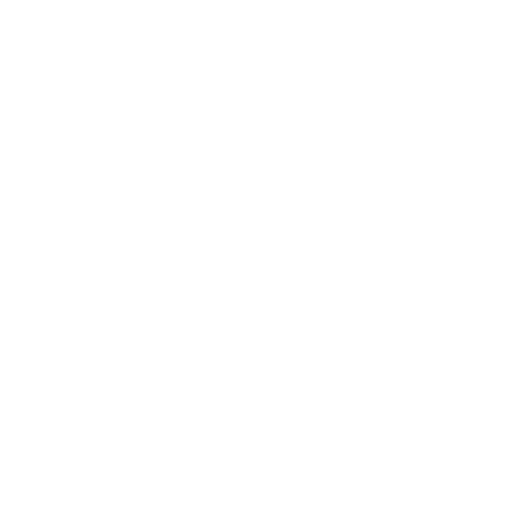
t = 0.00 s
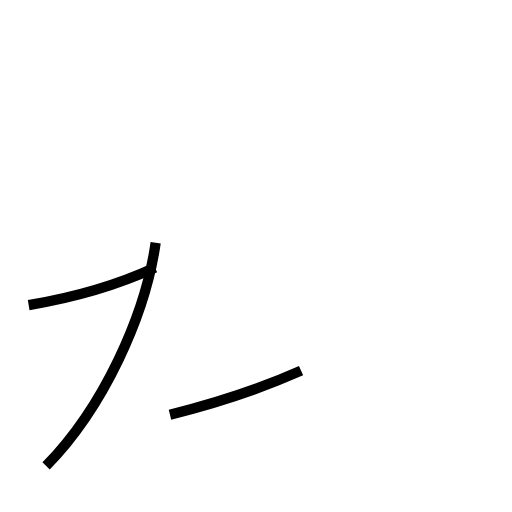
t = 1.53 s
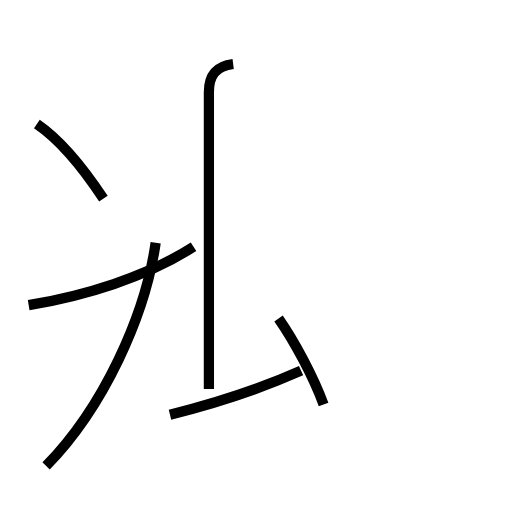
t = 3.23 s
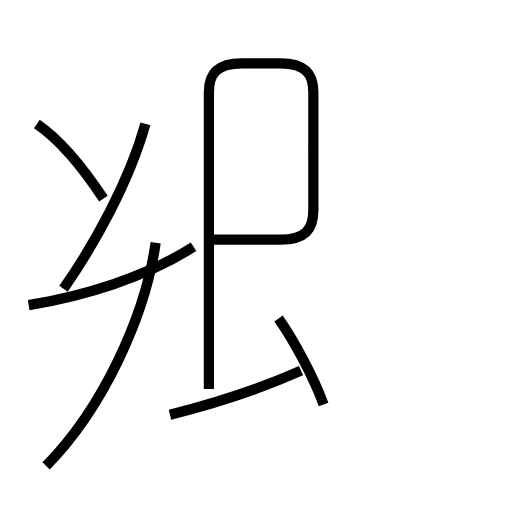
t = 4.77 s
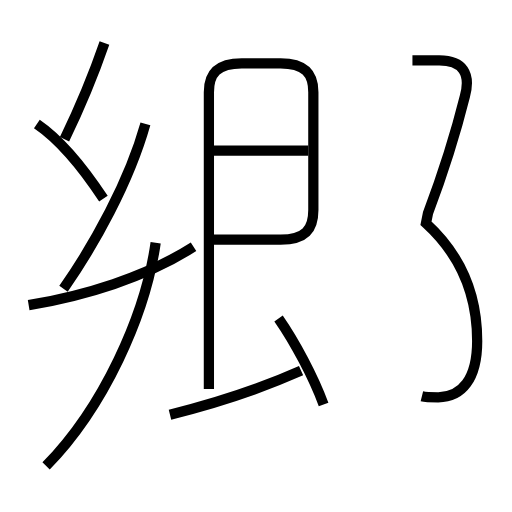
t = 6.65 s
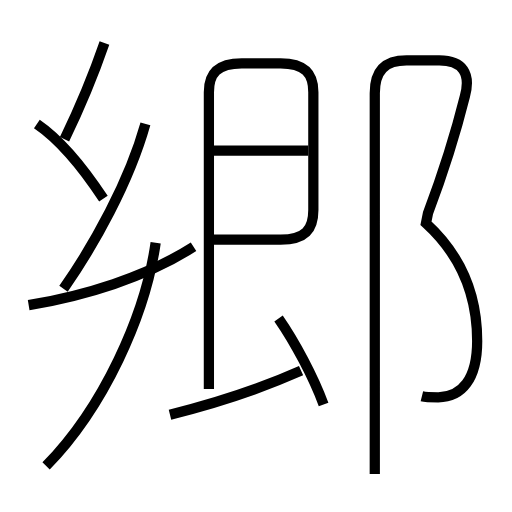
t = 7.93 s

The animated SVG that drew these frames (rendered in a browser with its animation timeline set to each time). Animation: 10 SMIL elements (animate=10); one cycle of 7.93 s.

<?xml version='1.0' encoding='utf-8'?>
<svg viewBox="0.0 -6.0 50.0 50.0" version="1.1" xmlns="http://www.w3.org/2000/svg"><rect x="-1000" y="-1000" width="2000" height="2000" stroke="white" fill="white" /><g style="fill:none;stroke:#000000;stroke-width:1"><path d="M 4.5 1.5 C 10.1 -4.2 14.2 -13.2 15.2 -20.3 " transform="translate(0.0 38.0)" stroke-dasharray="24.644167148990586" stroke-dashoffset="24.644167148990586"><animate attributeName="stroke-dashoffset" from="24.644167148990586" to="0" dur="0.7393250144697175s" begin="0s; anim_end.end" fill="freeze" id="anim0" /></path><path d="M 16.6 -3.5 C 20.6 -4.5 24.9 -5.8 29.4 -7.8 " transform="translate(0.0 38.0)" stroke-dasharray="13.52039225667081" stroke-dashoffset="13.52039225667081"><animate attributeName="stroke-dashoffset" from="13.52039225667081" to="0" dur="0.4056117677001243s" begin="anim0.end" fill="freeze" id="anim1" /></path><path d="M 2.8 -14.2 C 8.2 -15.1 14.2 -16.9 18.9 -19.9 " transform="translate(0.0 38.0)" stroke-dasharray="17.18950388974142" stroke-dashoffset="17.18950388974142"><animate attributeName="stroke-dashoffset" from="17.18950388974142" to="0" dur="0.5156851166922426s" begin="anim1.end" fill="freeze" id="anim2" /></path><path d="M 31.6 -4.5 C 30.6 -7.2 28.8 -10.6 27.2 -12.9 " transform="translate(0.0 38.0)" stroke-dasharray="9.503872347372043" stroke-dashoffset="9.503872347372043"><animate attributeName="stroke-dashoffset" from="9.503872347372043" to="0" dur="0.2851161704211613s" begin="anim2.end" fill="freeze" id="anim3" /></path><path d="M 10.1 -24.6 C 7.8 -28.1 5.5 -30.6 3.6 -31.9 " transform="translate(0.0 38.0)" stroke-dasharray="9.82896521880689" stroke-dashoffset="9.82896521880689"><animate attributeName="stroke-dashoffset" from="9.82896521880689" to="0" dur="0.29486895656420664s" begin="anim3.end" fill="freeze" id="anim4" /></path><path d="M 20.4 -6.0 L 20.4 -35.0 C 20.4 -36.8 21.2 -37.8 23.6 -37.8 L 27.4 -37.8 C 29.8 -37.8 30.6 -36.8 30.6 -35.0 L 30.6 -23.5 C 30.6 -21.6 29.8 -20.6 27.4 -20.6 L 20.4 -20.6 " transform="translate(0.0 38.0)" stroke-dasharray="66.14482615728429" stroke-dashoffset="66.14482615728429"><animate attributeName="stroke-dashoffset" from="66.14482615728429" to="0" dur="1.9843447847185285s" begin="anim4.end" fill="freeze" id="anim5" /></path><path d="M 6.2 -15.8 C 9.2 -20.1 12.6 -26.2 14.2 -31.9 " transform="translate(0.0 38.0)" stroke-dasharray="18.05468476321659" stroke-dashoffset="18.05468476321659"><animate attributeName="stroke-dashoffset" from="18.05468476321659" to="0" dur="0.5416405428964977s" begin="anim5.end" fill="freeze" id="anim6" /></path><path d="M 30.1 -29.3 L 20.6 -29.3 " transform="translate(0.0 38.0)" stroke-dasharray="9.5" stroke-dashoffset="9.5"><animate attributeName="stroke-dashoffset" from="9.5" to="0" dur="0.285s" begin="anim6.end" fill="freeze" id="anim7" /></path><path d="M 6.3 -30.4 C 7.8 -33.5 9.2 -36.9 10.2 -39.8 " transform="translate(0.0 38.0)" stroke-dasharray="10.182500173392652" stroke-dashoffset="10.182500173392652"><animate attributeName="stroke-dashoffset" from="10.182500173392652" to="0" dur="0.30547500520177956s" begin="anim7.end" fill="freeze" id="anim8" /></path><path d="M 41.2 -5.3 C 41.6 -5.2 42.1 -5.2 42.8 -5.2 C 45.1 -5.2 46.6 -7.0 46.6 -10.7 C 46.6 -15.2 45.0 -19.1 41.6 -22.2 L 41.8 -23.2 C 43.2 -26.9 44.6 -31.4 45.4 -34.6 C 46.0 -36.8 45.2 -38.1 42.9 -38.1 L 39.7 -38.1 C 37.6 -38.1 36.6 -37.1 36.6 -34.9 L 36.6 2.3" transform="translate(0.0 38.0)" stroke-dasharray="85.87655523045409" stroke-dashoffset="85.87655523045409"><animate attributeName="stroke-dashoffset" from="85.87655523045409" to="0" dur="2.5762966569136228s" begin="anim8.end" fill="freeze" id="anim_end" /></path></g></svg>
